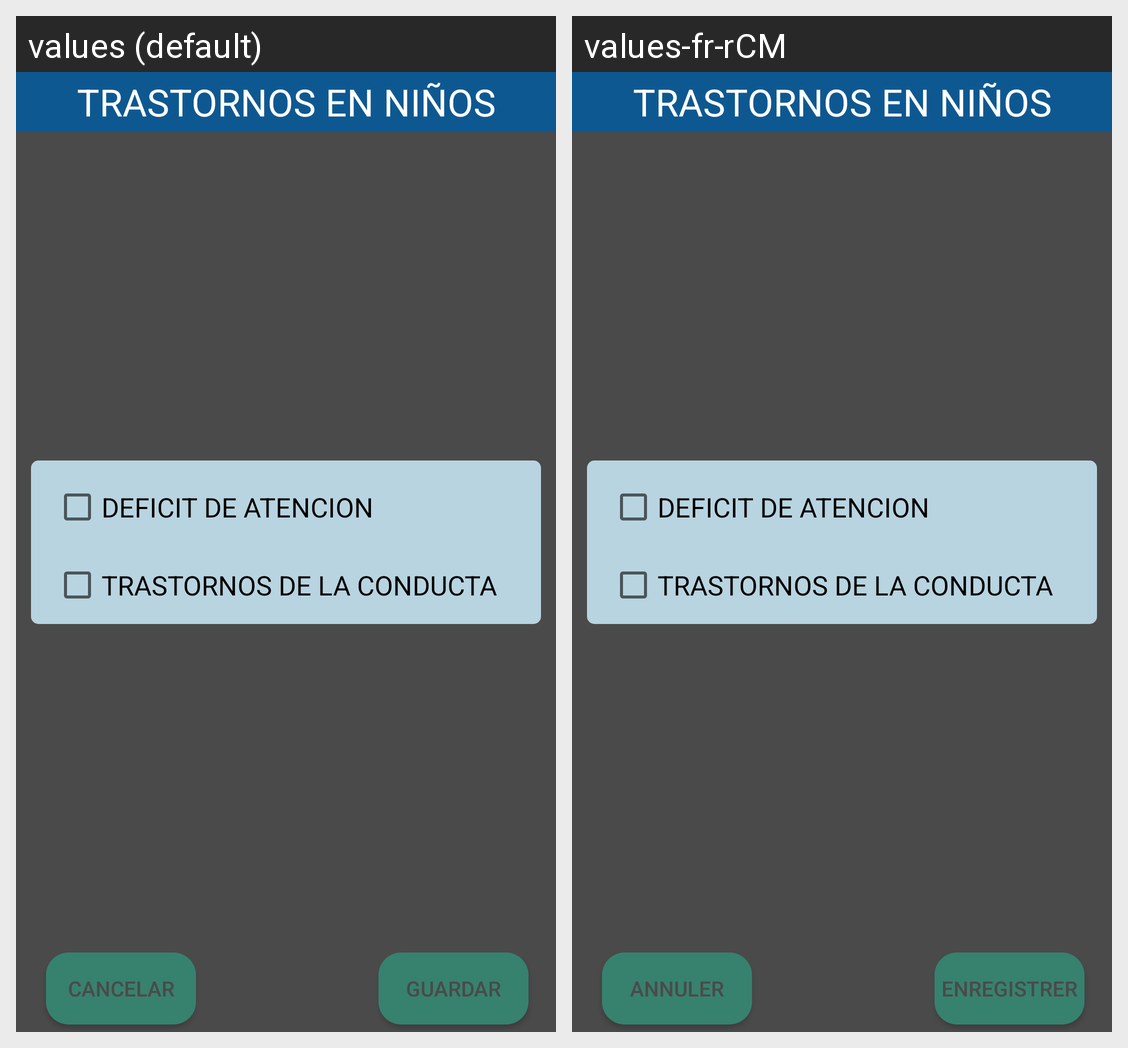

Strings drawn on this Android screen and how each of the app's shown locales translates them:
Android screen res/layout/alert_trastornos_ninos.xml rendered under 2 locales, left to right: values (default), values-fr-rCM. Device: Nexus 5 (rendered at 1080×1920; each locale shown at half size, 540×960, under a caption strip naming it); theme AppTheme.
Strings drawn on this screen, with the default value and each locale's value (text and hints the layout hard-codes, and strings that could not be matched under every locale, appear in the picture but are not listed):

cancelar
  values: CANCELAR
  values-fr-rCM: ANNULER

guardar
  values: GUARDAR
  values-fr-rCM: ENREGISTRER

deficit_atencion
  values: DEFICIT DE ATENCION
  values-fr-rCM: DEFICIT DE ATENCION  [not translated; the default value is used]

trastornos_conducta
  values: TRASTORNOS DE LA CONDUCTA
  values-fr-rCM: TRASTORNOS DE LA CONDUCTA  [not translated; the default value is used]
